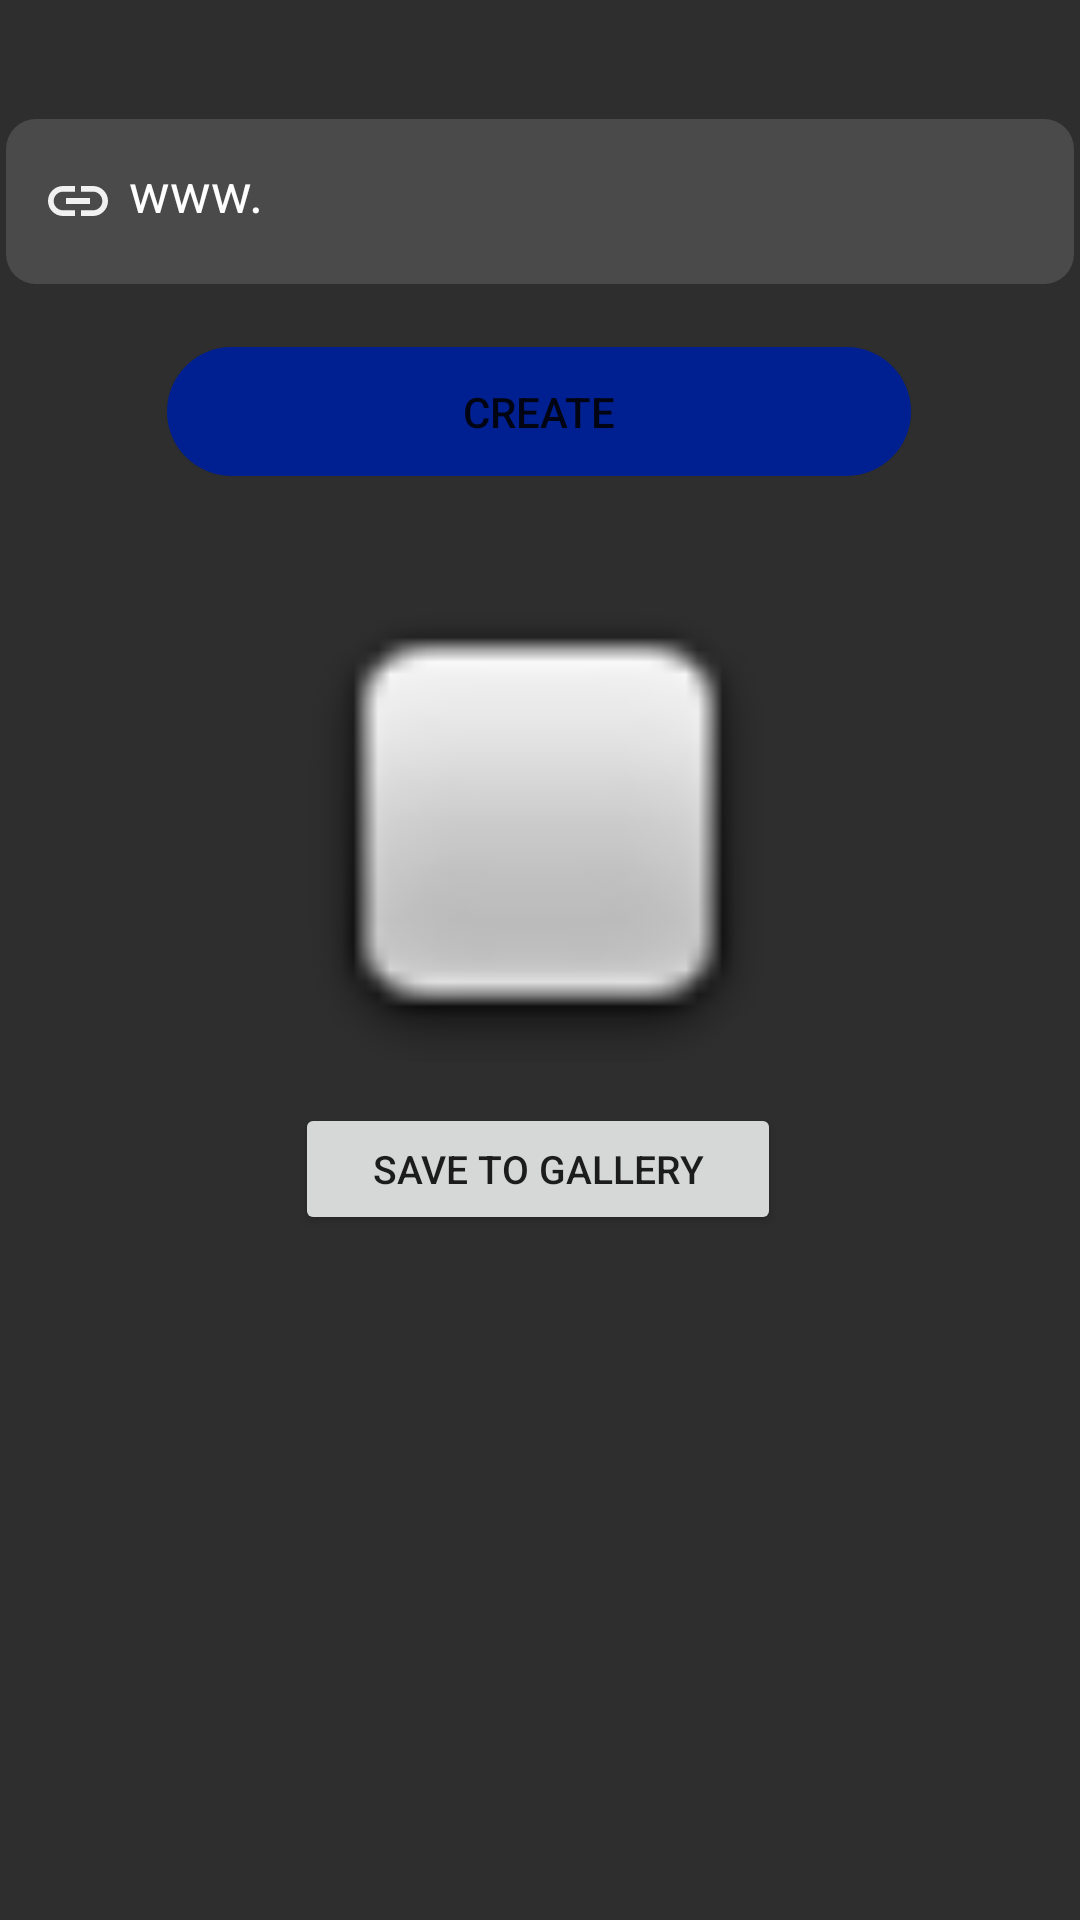

This screen was rendered from an Android layout file. Write that file and the resources it references.
<!-- AndroidManifest.xml: application theme Theme.QrCodeScannerV2 -->
<!-- res/layout/activity_website_qr.xml -->
<?xml version="1.0" encoding="utf-8"?>
<androidx.constraintlayout.widget.ConstraintLayout xmlns:android="http://schemas.android.com/apk/res/android"
    xmlns:app="http://schemas.android.com/apk/res-auto"
    xmlns:tools="http://schemas.android.com/tools"
    android:layout_width="match_parent"
    android:layout_height="match_parent"
    tools:context=".WebsiteQr"
    android:background="#2E2E2E"

    >

    <Button
        android:id="@+id/button"
        android:layout_width="248dp"
        android:layout_height="43dp"
        android:background="@drawable/buttonbackgroundv1"
        android:text="create"
        app:layout_constraintBottom_toBottomOf="parent"
        app:layout_constraintEnd_toEndOf="parent"
        app:layout_constraintHorizontal_bias="0.496"
        app:layout_constraintStart_toStartOf="parent"
        app:layout_constraintTop_toTopOf="parent"

        app:layout_constraintVertical_bias="0.194" />

    <Button
        android:id="@+id/download"
        android:layout_width="162dp"
        android:layout_height="44dp"
        android:text="save to gallery"
        android:textSize="13dp"
        app:layout_constraintBottom_toBottomOf="parent"
        app:layout_constraintEnd_toEndOf="parent"
        app:layout_constraintHorizontal_bias="0.497"
        app:layout_constraintStart_toStartOf="parent"
        app:layout_constraintTop_toTopOf="parent"
        app:layout_constraintVertical_bias="0.617" />

    <EditText
        android:id="@+id/editTextTextPersonName"
        android:layout_width="356dp"
        android:layout_height="55dp"
        android:background="@drawable/rounded_edittext"
        android:drawableLeft="@drawable/baseline_insert_link_24"
        android:ems="10"
        android:drawablePadding="5dp"
        android:gravity="start"
        android:hint="Please Enter Something"
        android:inputType="textMultiLine"

        android:padding="12dp"
        android:singleLine="false"

        android:text="www."

        android:textColor="@color/white"
        android:textColorHint="#BFBFBF"
        app:layout_constraintBottom_toBottomOf="parent"
        app:layout_constraintEnd_toEndOf="parent"
        app:layout_constraintHorizontal_bias="0.492"
        app:layout_constraintStart_toStartOf="parent"
        app:layout_constraintTop_toTopOf="parent"
        app:layout_constraintVertical_bias="0.068" />

    <ImageView
        android:id="@+id/imageView5"
        android:layout_width="192dp"
        android:layout_height="160dp"
        app:layout_constraintBottom_toBottomOf="parent"
        app:layout_constraintEnd_toEndOf="parent"
        app:layout_constraintHorizontal_bias="0.497"
        app:layout_constraintStart_toStartOf="parent"
        app:layout_constraintTop_toTopOf="parent"
        app:layout_constraintVertical_bias="0.404"
        app:srcCompat="@android:drawable/checkbox_off_background" />

</androidx.constraintlayout.widget.ConstraintLayout>
<!-- resources referenced by this layout -->
<resources>
  <!-- drawable baseline_insert_link_24 (drawable) -->
  <vector android:height="24dp" android:tint="#F1F1F1"
      android:viewportHeight="24" android:viewportWidth="24"
      android:width="24dp" xmlns:android="http://schemas.android.com/apk/res/android">
      <path android:fillColor="@android:color/white" android:pathData="M3.9,12c0,-1.71 1.39,-3.1 3.1,-3.1h4L11,7L7,7c-2.76,0 -5,2.24 -5,5s2.24,5 5,5h4v-1.9L7,15.1c-1.71,0 -3.1,-1.39 -3.1,-3.1zM8,13h8v-2L8,11v2zM17,7h-4v1.9h4c1.71,0 3.1,1.39 3.1,3.1s-1.39,3.1 -3.1,3.1h-4L13,17h4c2.76,0 5,-2.24 5,-5s-2.24,-5 -5,-5z"/>
  </vector>
  <!-- drawable buttonbackgroundv1 (drawable) -->
  <selector xmlns:android="http://schemas.android.com/apk/res/android">
      <item>
          <shape android:shape="rectangle">
              <solid android:color="#002091"/> 
              <corners android:radius="30dp"/> 
          </shape>
      </item>
  </selector>
  <!-- drawable rounded_edittext (drawable) -->
  <?xml version="1.0" encoding="utf-8"?>
  <selector xmlns:android="http://schemas.android.com/apk/res/android">
      <item>
          <shape
              android:shape="rectangle">
              <solid android:color="#4A4A4A"/> 
              <corners android:radius="10dp"/> 
          </shape>
      </item>
  </selector>
  <style name="Theme.QrCodeScannerV2" parent="Theme.MaterialComponents.DayNight.DarkActionBar">
          
          <item name="colorPrimary">@color/purple_500</item>
          <item name="colorPrimaryVariant">@color/purple_700</item>
          <item name="colorOnPrimary">@color/white</item>
          
          <item name="colorSecondary">@color/teal_200</item>
          <item name="colorSecondaryVariant">@color/teal_700</item>
          <item name="colorOnSecondary">@color/black</item>
          
          <item name="android:statusBarColor">?attr/colorPrimaryVariant</item>
          
      </style>
  <!-- not gathered from this repository: default colours our renderer supplied (Android Studio template values) -->
  <color name="purple_500">#FF6200EE</color>
  <color name="purple_700">#FF3700B3</color>
  <color name="teal_200">#FF03DAC5</color>
  <color name="teal_700">#FF018786</color>
  <color name="black">#FF000000</color>
  <color name="white">#FFFFFFFF</color>
</resources>
